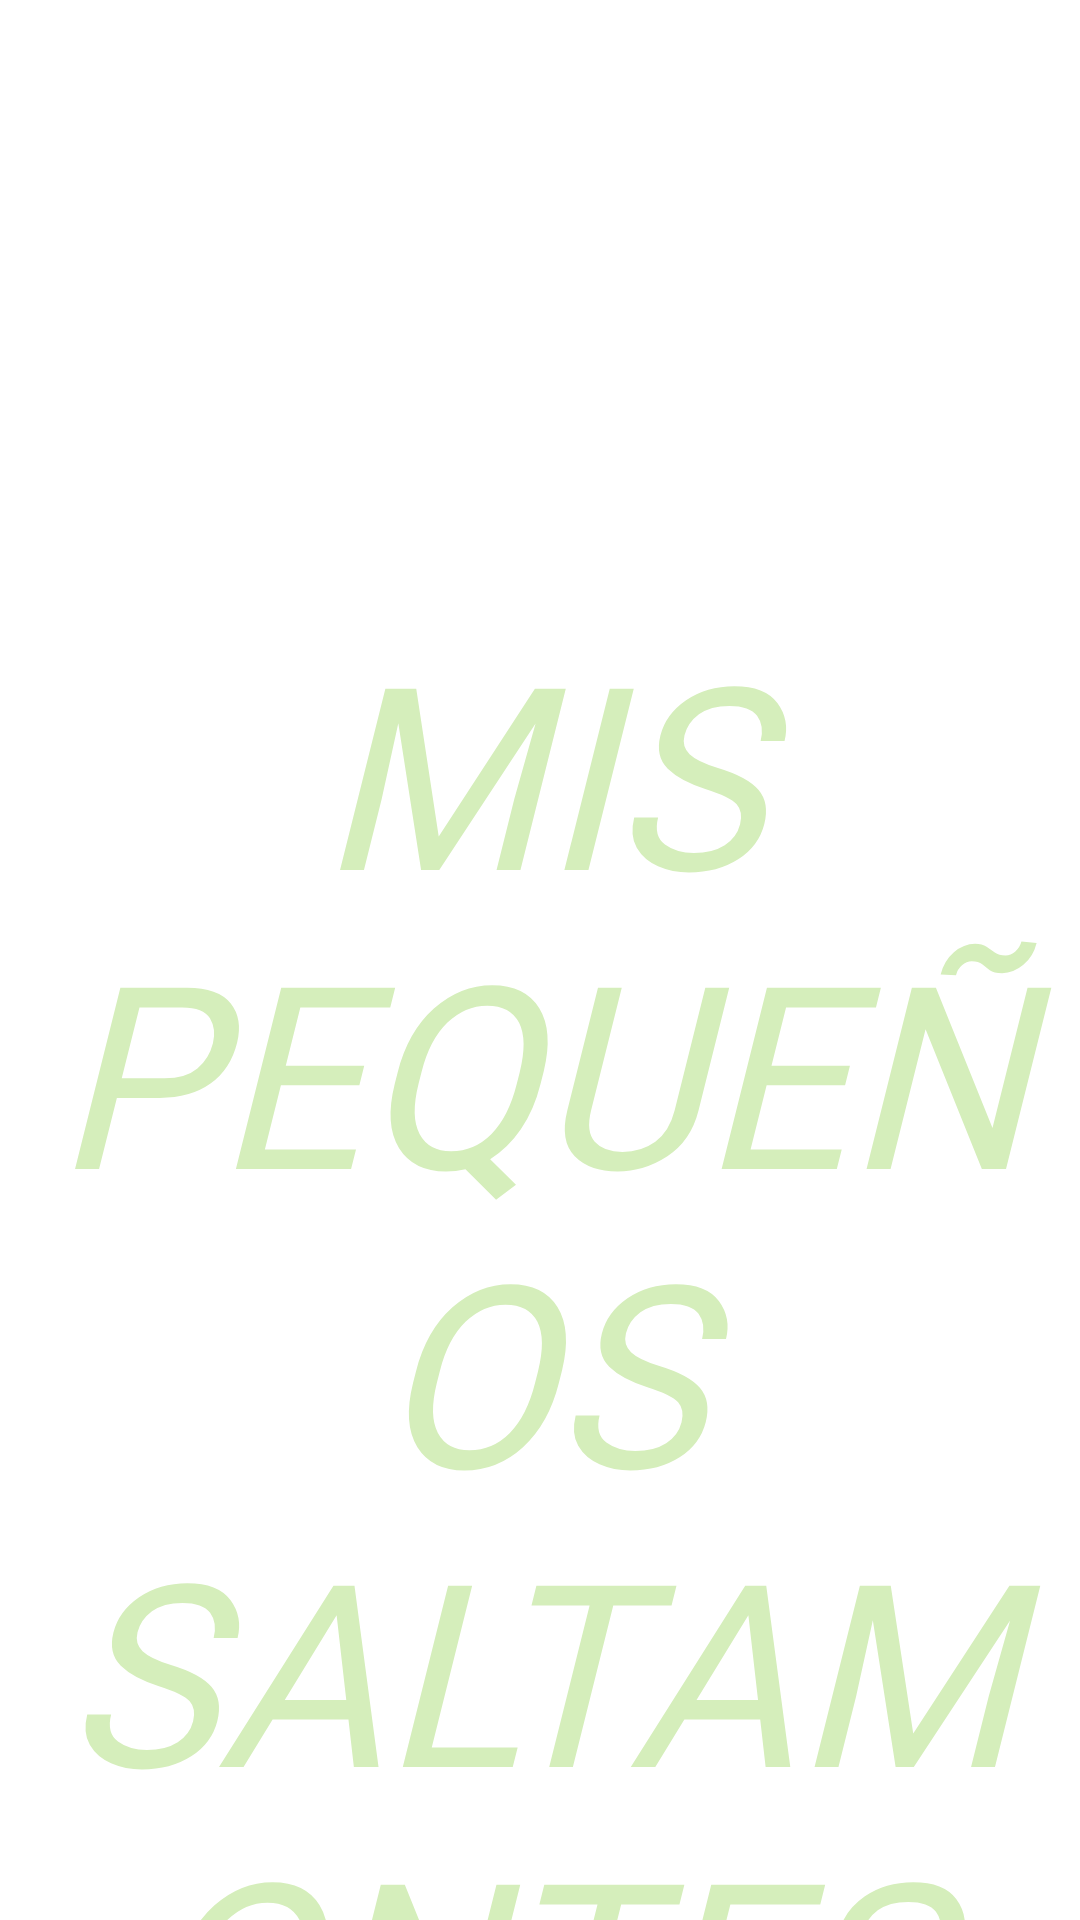

Produce the Android XML layout that renders to this screen, including the resource entries it uses.
<!-- AndroidManifest.xml: application theme Theme.NoteStudent -->
<!-- res/layout/fragment_home.xml -->
<?xml version="1.0" encoding="utf-8"?>
<FrameLayout xmlns:android="http://schemas.android.com/apk/res/android"
    xmlns:tools="http://schemas.android.com/tools"
    android:layout_width="match_parent"
    android:layout_height="match_parent"
    xmlns:app="http://schemas.android.com/apk/res-auto"
    android:background="@drawable/background"
    tools:context=".FragmentHome">

    <LinearLayout
        android:layout_width="match_parent"
        android:layout_height="match_parent"
        android:orientation="vertical"
        android:layout_weight="1">
        <TextView
            android:id="@+id/textView3"
            android:layout_width="match_parent"
            android:layout_height="wrap_content"
            android:layout_gravity="top"
            android:layout_marginTop="200dp"
            android:gravity="center_horizontal"
            android:text="@string/title"
            android:textAlignment="center"
            android:textStyle="italic"
            android:fontFamily="@font/forest"
            android:textColor="@color/title_color"
            android:textSize="85sp" />

        <TextView
            android:id="@+id/textView"
            android:layout_width="match_parent"
            android:layout_height="wrap_content"
            android:layout_gravity="center"
            android:layout_marginTop="350dp"
            android:gravity="center_horizontal"
            android:rotation="-10"
            android:text="Registro de estudiantes, monitoreo de calificaciones para el periodo. "
            android:textAlignment="center"
            android:textColor="@color/font_color"
            android:textSize="25sp" />

    </LinearLayout>

</FrameLayout>
<!-- resources referenced by this layout -->
<resources>
  <color name="font_color">#F7FBE1</color>
  <color name="title_color">#D5EEBB</color>
  <string name="title">MIS PEQUEÑOS SALTAMONTES</string>
  <style name="Theme.NoteStudent" parent="Theme.MaterialComponents.DayNight.NoActionBar">
          
          <item name="colorPrimary">@color/primary_color</item>
          <item name="colorPrimaryVariant">@color/primary_color</item>
          <item name="colorOnPrimary">@color/black</item>
          
          <item name="colorSecondary">@color/secondary_color</item>
          <item name="colorSecondaryVariant">@color/secondary_color</item>
          <item name="colorOnSecondary">@color/black</item>
          
          <item name="android:statusBarColor" tools:targetApi="l">?attr/colorPrimaryVariant</item>
          
      </style>
  <color name="primary_color">#32502E</color>
  <color name="black">#FF000000</color>
  <color name="secondary_color">#406343</color>
</resources>
